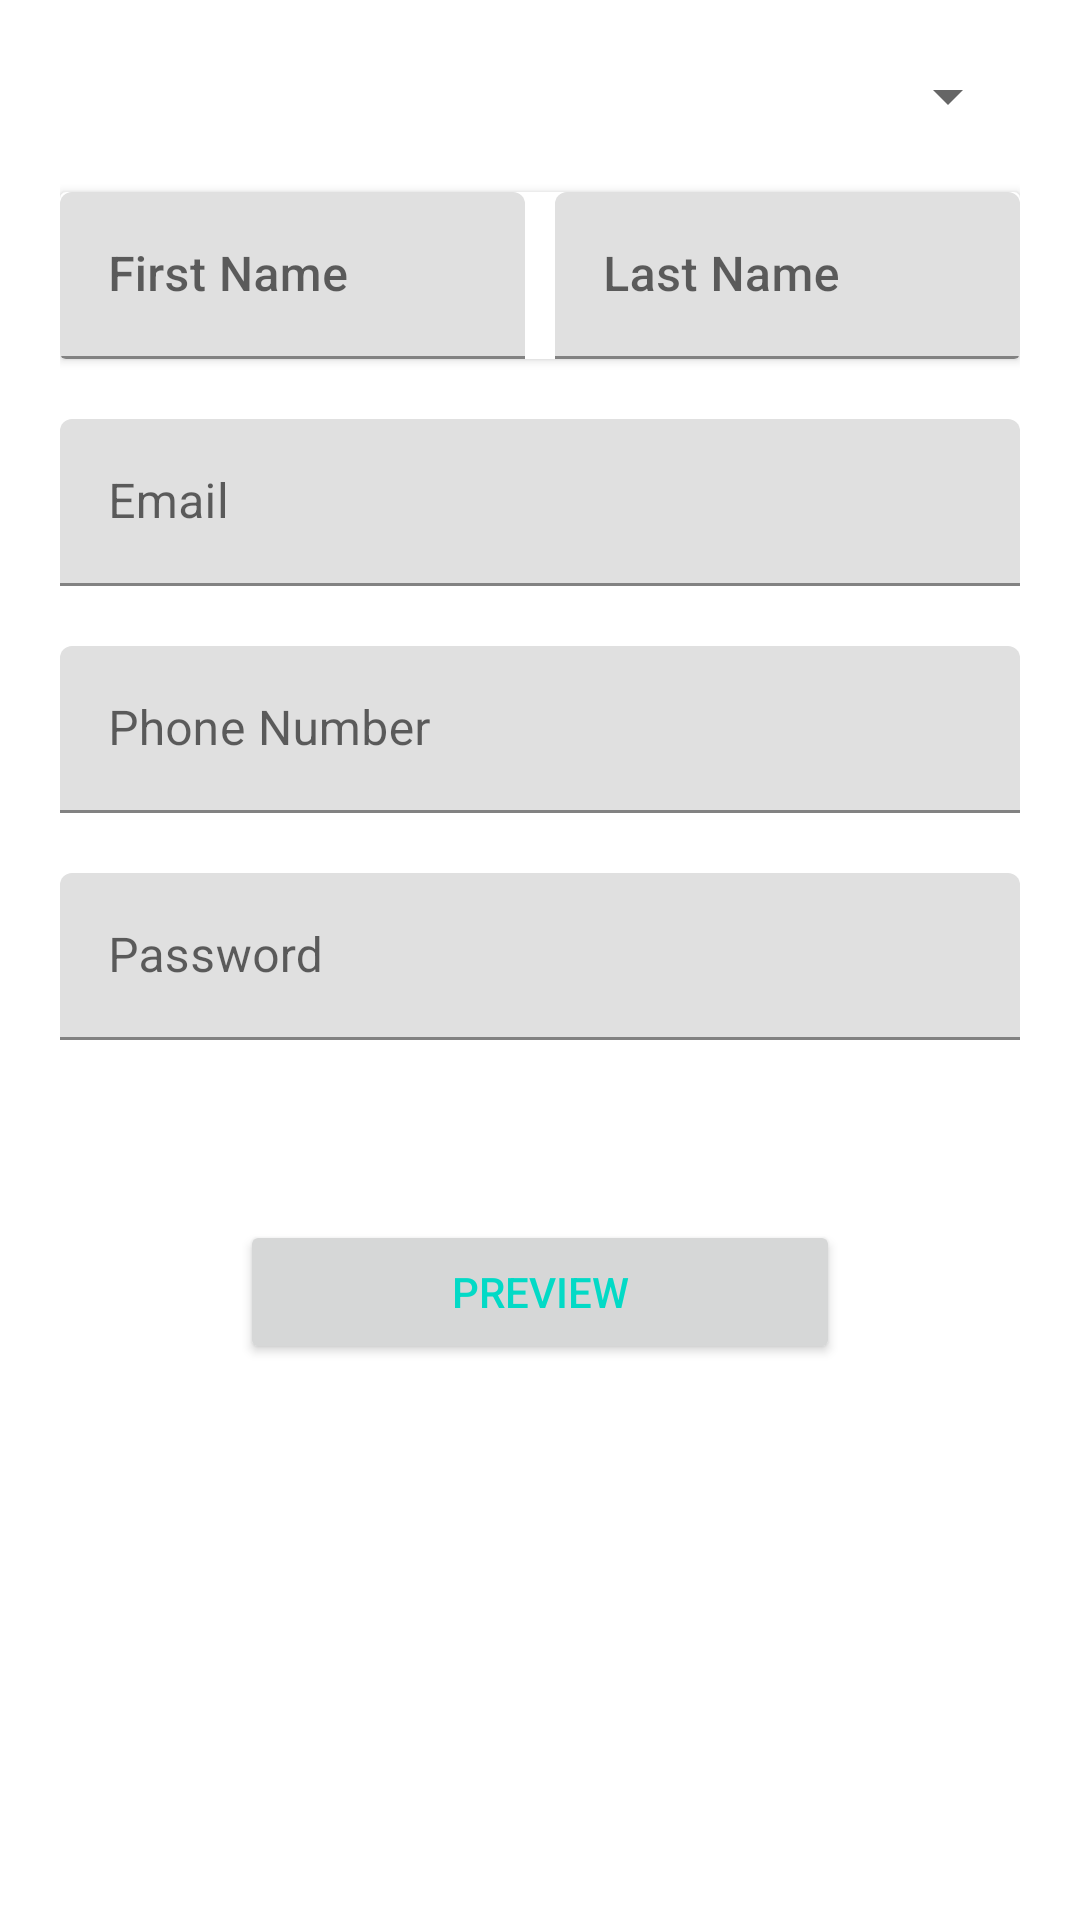

Here is an Android app screen rendered from its layout file. Give the layout XML and the strings, colors and styles it references.
<!-- AndroidManifest.xml: application theme Theme.FunRegistrationForm -->
<!-- res/layout/activity_main.xml -->
<?xml version="1.0" encoding="utf-8"?>
<LinearLayout xmlns:android="http://schemas.android.com/apk/res/android"
    xmlns:tools="http://schemas.android.com/tools"
    android:layout_width="match_parent"
    android:layout_height="wrap_content"
    android:orientation="vertical"
    android:padding="20dp">


    <Spinner
        android:id="@+id/spinner_title"
        android:layout_width="match_parent"
        android:layout_height="wrap_content" />

    <androidx.cardview.widget.CardView
        android:layout_width="match_parent"
        android:layout_height="wrap_content"
        android:layout_marginTop="20dp">

        <LinearLayout
            android:layout_width="match_parent"
            android:layout_height="wrap_content"
            android:orientation="horizontal">


            <com.google.android.material.textfield.TextInputLayout
                android:layout_width="match_parent"
                android:layout_height="wrap_content"
                android:layout_marginRight="5dp"
                android:layout_weight="1"
                android:hint="@string/hint_first_name">

                <com.google.android.material.textfield.TextInputEditText
                    android:id="@+id/edit_text_firstname"
                    android:layout_width="match_parent"
                    android:layout_height="wrap_content"
                    android:fontFamily="sans-serif-medium"
                    android:inputType="textCapWords"
                    tools:text="First Name" />
            </com.google.android.material.textfield.TextInputLayout>

            <com.google.android.material.textfield.TextInputLayout
                android:layout_width="match_parent"
                android:layout_height="wrap_content"
                android:layout_weight="1"
                android:hint="@string/hint_last_name">

                <com.google.android.material.textfield.TextInputEditText
                    android:id="@+id/edit_text_lastname"
                    android:layout_width="match_parent"
                    android:layout_height="wrap_content"
                    android:layout_marginLeft="5dp"
                    android:fontFamily="sans-serif-medium"
                    android:inputType="textCapWords"
                    tools:text="Last Name" />
            </com.google.android.material.textfield.TextInputLayout>
        </LinearLayout>
    </androidx.cardview.widget.CardView>


    <com.google.android.material.textfield.TextInputLayout
        android:layout_width="match_parent"
        android:layout_height="wrap_content"
        android:layout_marginTop="20dp"
        android:hint="@string/hint_email">

        <com.google.android.material.textfield.TextInputEditText
            android:id="@+id/edit_text_email"
            android:layout_width="match_parent"
            android:layout_height="wrap_content"
            android:inputType="textEmailAddress"
            tools:text="Email" />
    </com.google.android.material.textfield.TextInputLayout>

    <com.google.android.material.textfield.TextInputLayout
        android:layout_width="match_parent"
        android:layout_height="wrap_content"
        android:layout_marginTop="20dp"
        android:hint="@string/hint_phone_number">

        <com.google.android.material.textfield.TextInputEditText
            android:id="@+id/edit_text_phone"
            android:layout_width="match_parent"
            android:layout_height="wrap_content"
            android:inputType="phone"
            tools:text="Phone Number" />
    </com.google.android.material.textfield.TextInputLayout>

    <com.google.android.material.textfield.TextInputLayout
        android:layout_width="match_parent"
        android:layout_height="wrap_content"
        android:layout_marginTop="20dp"
        android:hint="@string/hint_password">

        <com.google.android.material.textfield.TextInputEditText
            android:id="@+id/edit_text_password"
            android:layout_width="match_parent"
            android:layout_height="wrap_content"
            tools:text="Password" />
    </com.google.android.material.textfield.TextInputLayout>

    <Button
        android:id="@+id/button_preview"
        android:layout_width="match_parent"
        android:layout_height="wrap_content"
        style="@style/TextAppearance.AppCompat.Widget.Button.Borderless.Colored"
        android:layout_margin="60dp"
        android:text="@string/button_preview" />


</LinearLayout>
<!-- resources referenced by this layout -->
<resources>
  <string name="button_preview">Preview</string>
  <string name="hint_email">Email</string>
  <string name="hint_first_name">First Name</string>
  <string name="hint_last_name">Last Name</string>
  <string name="hint_password">Password</string>
  <string name="hint_phone_number">Phone Number</string>
  <style name="Theme.FunRegistrationForm" parent="Base.Theme.FunRegistrationForm" />
  <style name="Base.Theme.FunRegistrationForm" parent="Theme.MaterialComponents.Light.DarkActionBar">
          
          
      </style>
</resources>
